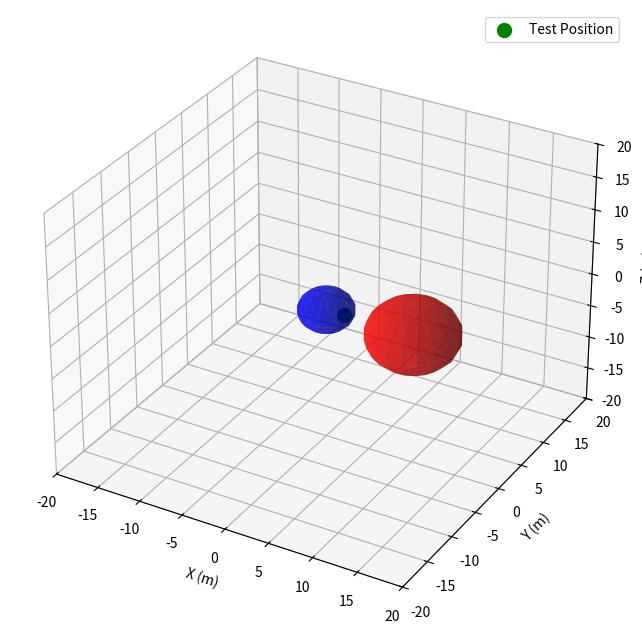

Generate this figure with matplotlib:
"""
3D Spherical Obstacle Module

Provides spherical obstacle representation with collision detection
and distance calculation capabilities.
"""
import numpy as np
import matplotlib.pyplot as plt
from mpl_toolkits.mplot3d import Axes3D


class Obstacle:
    """
    3D Spherical Obstacle
    
    Represents a spherical obstacle in 3D space with collision detection
    and distance calculation capabilities.
    
    Attributes:
        position (np.ndarray): Obstacle center position [x, y, z]
        radius (float): Obstacle radius in meters
        observed (bool): Whether obstacle has been observed
        collided (bool): Whether collision has occurred
    """
    
    def __init__(self, radius: float, position: list):
        """
        Initialize obstacle
        
        Args:
            radius: Obstacle radius in meters
            position: Center position [x, y, z]
        """
        self.position = np.array(position)
        self.radius = radius
        self.observed = False
        self.collided = False

    def return_plot_variables(self):
        """
        Generate mesh coordinates for plotting obstacle surface
        
        Returns:
            List of [x, y, z] coordinate arrays for surface plotting
        """
        u, v = np.mgrid[0:2*np.pi:20j, 0:np.pi:10j]
        x = self.position[0] + self.radius*np.cos(u)*np.sin(v)
        y = self.position[1] + self.radius*np.sin(u)*np.sin(v)
        z = self.position[2] + self.radius*np.cos(v)
        return [x, y, z]
    
    def check_collision(self, position, safety_margin: float = 0.0) -> bool:
        """
        Check if given position collides with obstacle
        
        Args:
            position: Position to check [x, y, z] or np.ndarray
            safety_margin: Additional safety distance in meters (default: 0.0)
            
        Returns:
            True if collision detected, False otherwise
        """
        position = np.array(position).flatten()[:3]  # Ensure it's a 1D array with 3 elements
        distance = np.linalg.norm(position - self.position)
        return distance < (self.radius + safety_margin)
    
    def get_distance(self, position) -> float:
        """
        Calculate distance from position to obstacle surface
        
        Args:
            position: Position to check [x, y, z] or np.ndarray
            
        Returns:
            Distance to obstacle surface in meters
            (negative if inside obstacle)
        """
        position = np.array(position).flatten()[:3]  # Ensure it's a 1D array with 3 elements
        distance_to_center = np.linalg.norm(position - self.position)
        return distance_to_center - self.radius


if __name__ == "__main__":
    # Example usage and visualization
    fig = plt.figure(figsize=(10, 8))
    ax = fig.add_subplot(111, projection='3d')
    
    # Create obstacles
    o1 = Obstacle(3, [0, 0, 0])
    ax.plot_surface(*o1.return_plot_variables(), alpha=0.6, color='blue')
    
    o2 = Obstacle(5, [10, 0, 0])
    ax.plot_surface(*o2.return_plot_variables(), alpha=0.6, color='red')
    
    # Test collision detection
    test_pos = np.array([2, 0, 0])
    print(f"Position {test_pos}:")
    print(f"  Collision with o1: {o1.check_collision(test_pos)}")
    print(f"  Distance to o1: {o1.get_distance(test_pos):.2f} m")
    print(f"  Collision with o2: {o2.check_collision(test_pos)}")
    print(f"  Distance to o2: {o2.get_distance(test_pos):.2f} m")
    
    # Plot test position
    ax.scatter(*test_pos, c='green', s=100, marker='o', label='Test Position')
    
    ax.set_xlim([-20, 20])
    ax.set_ylim([-20, 20])
    ax.set_zlim([-20, 20])
    ax.set_xlabel('X (m)')
    ax.set_ylabel('Y (m)')
    ax.set_zlabel('Z (m)')
    ax.legend()
    
    plt.show()

